Run: headless pygame with SDL's dummy video driver; simulated clock (each Clock.tick advances the game by its frame time, no real sleeping); random seed 0; keys injected as events and as key.get_pressed() state; no mouse input.
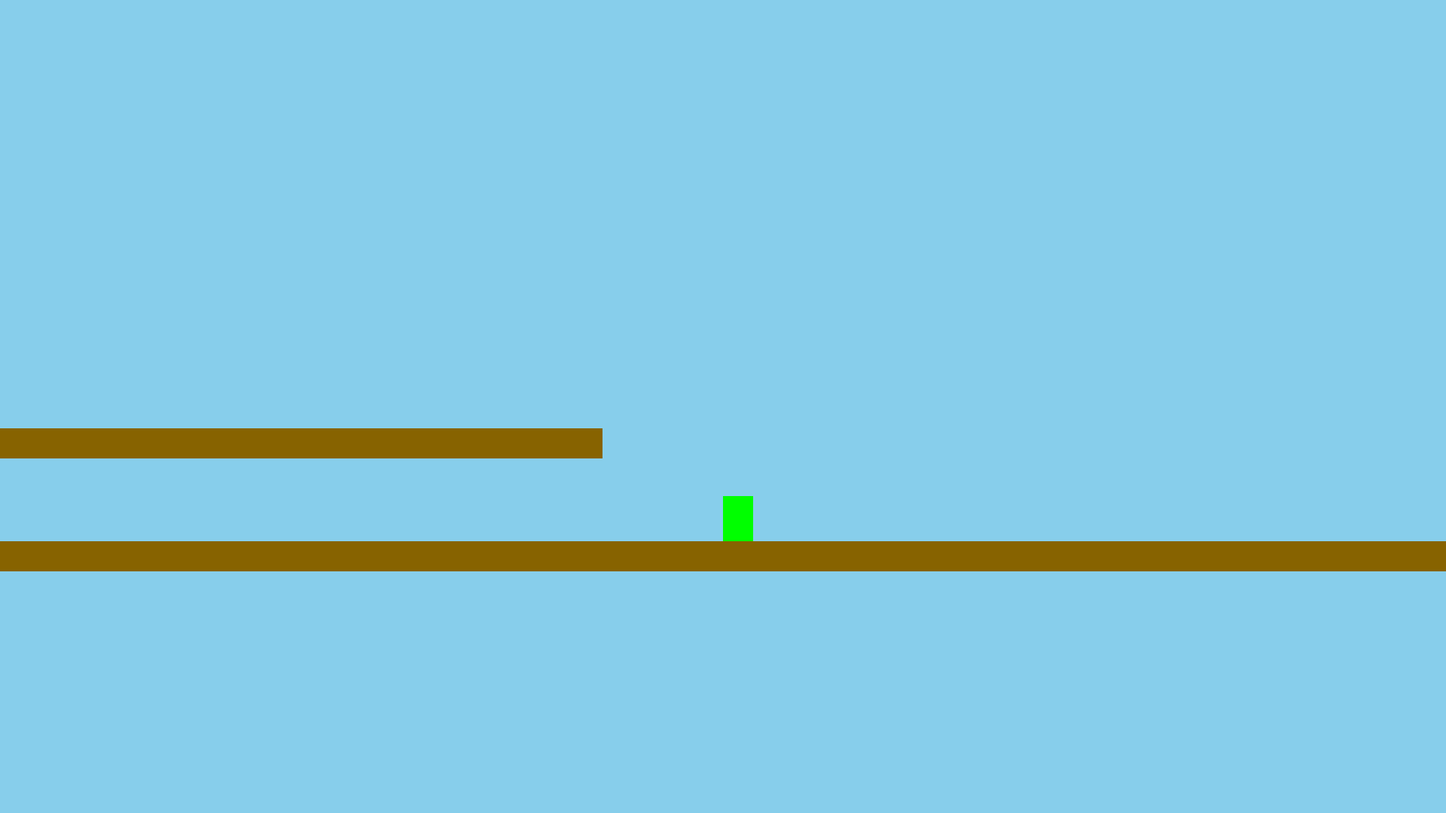
Frame 1 of 4 · flips 1–60 · no input
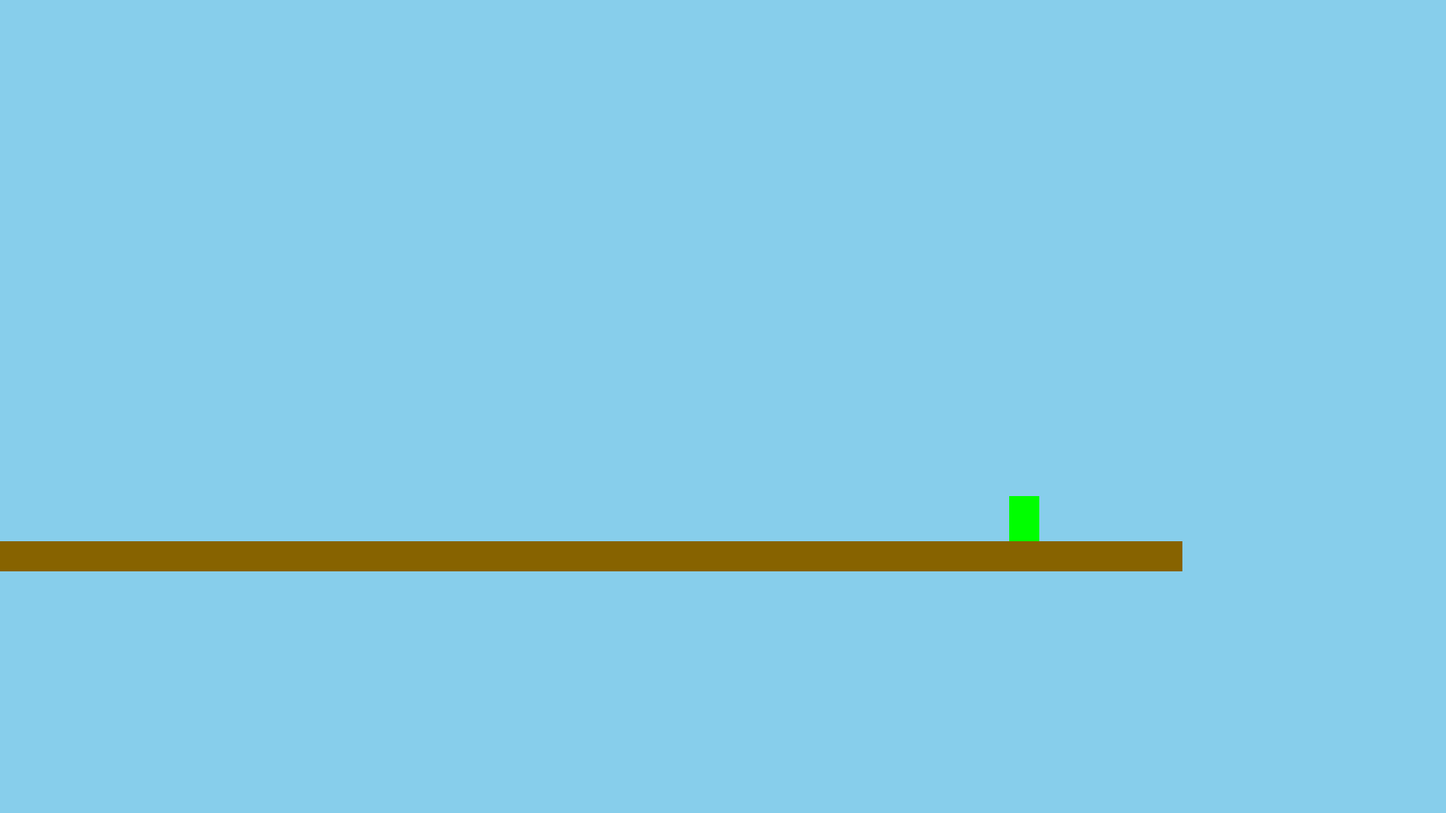
Frame 2 of 4 · flips 61–180 · tapped SPACE, RETURN · held RIGHT (→), D
Frame 3 of 4 · flips 181–300 · held DOWN (↓), S · screen unchanged from frame 2, image omitted
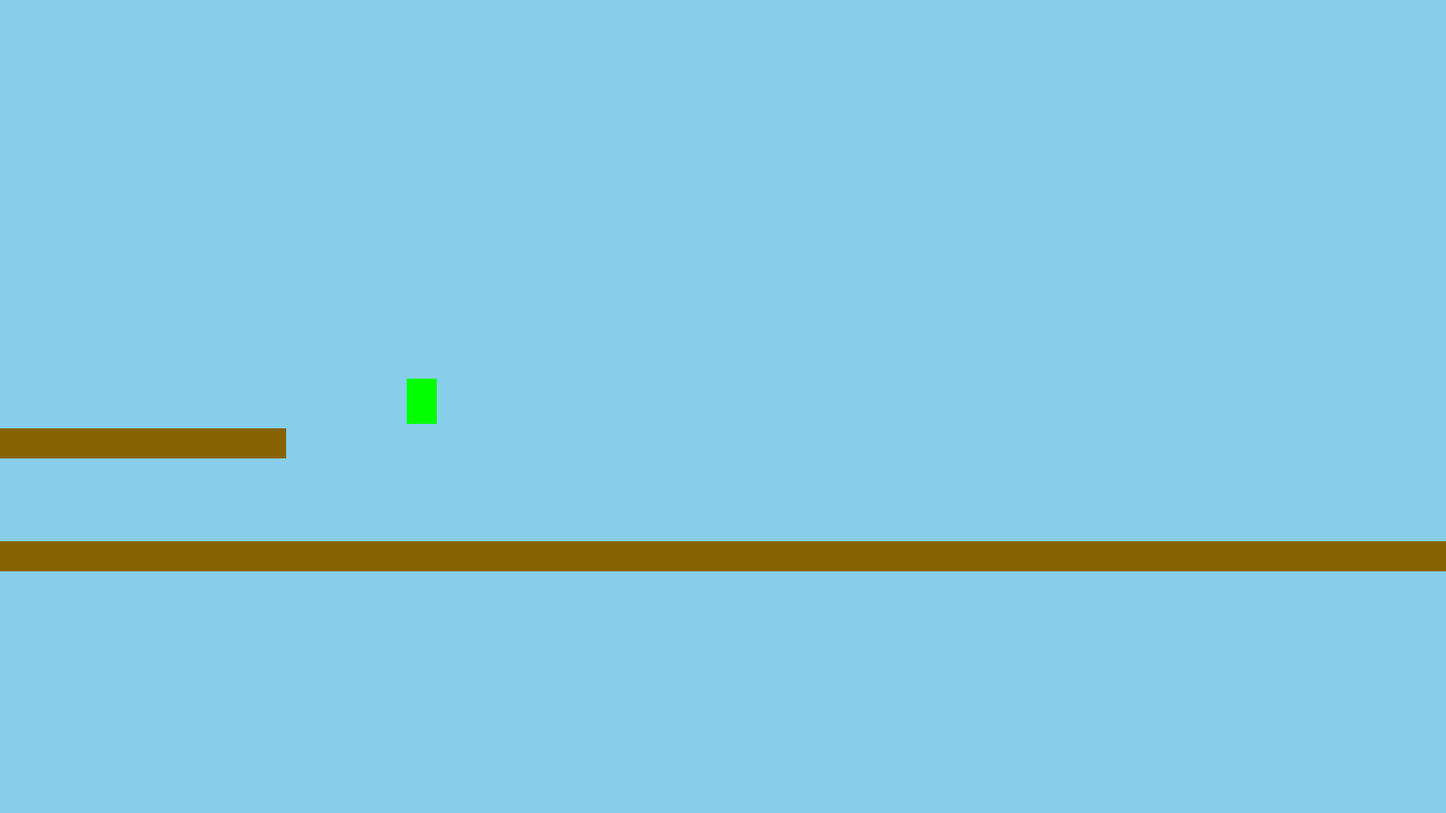
Frame 4 of 4 · flips 301–420 · held LEFT (←), A, UP (↑), W

The pygame program that drew these frames:

import pygame,time

pygame.init()

clock = pygame.time.Clock()
clock.tick(60)
pygame.display.set_caption("Minecraft")
win_height, win_width = 1080, 1920
player_height, player_width = 60, 40
player_speed = 10
win = pygame.display.set_mode((win_width, win_height))
g = 9.8*0.02
tickgone = 0
statu = "drop"


class player:
    def __init__(self):
        self.player_rect = pygame.Rect(win_width//2, win_height//2, player_width, player_height)
        self.speed = player_speed
    def move(self, keys):
        if keys[pygame.K_a] and not self.player_rect.left < win_width//3.5:
            self.player_rect.x -= self.speed
        if keys[pygame.K_d] and not self.player_rect.right > win_width//1.4:
            self.player_rect.x += self.speed
    def drop(self, keys):
        global tickgone
        global statu
        if statu == "drop":
            tickgone += 1
            if self.player_rect.bottom < win_height//1.5:
                self.player_rect.y += tickgone*g
                if keys[pygame.K_s]:
                    self.player_rect.y += (tickgone*g+10)
            else:
                Blocks.y_scroll()
    def jump(self, keys):
        global tickgone
        global statu
        if keys[pygame.K_w] and statu == "common":
            statu = "jump"
        if statu == "jump":
            if (self.speed*0.8 - tickgone*g) > 0:
                tickgone += 1
                self.player_rect.y -= (self.speed*0.8 - tickgone*g)
            else:
                tickgone = 0
                statu = "drop"
    def draw(self, surface):
        pygame.draw.rect(surface, (0, 255, 0), self.player_rect)

class blocks:
    def __init__(self):

        self.speed = player_speed
        self.blocks_list=[]
        for n in range(60):
            x = 40*n
            y = 800
            self.block = pygame.Rect(x, y, 40, 40)
            self.blocks_list.append(self.block)
        for n in range(20):
            x = 40*n
            y = 650
            self.block = pygame.Rect(x, y, 40, 40)
            self.blocks_list.append(self.block)
    def collison(self):
        global statu
        global tickgone
        self.collided = False
        for block in self.blocks_list:
            if Player.player_rect.colliderect(block):
                self.collided = True
                #if Player.player_rect.top >= block.top + 40:
                Player.player_rect.bottom = block.top
                break
        if self.collided == True:
            statu = "common" 
            tickgone = 0
        elif not statu == "jump":
            statu = "drop"
        
    def x_scroll(self, keys):
        for block in self.blocks_list:
            if keys[pygame.K_a] and Player.player_rect.left < win_width//3.5:
                block.x += self.speed
            if keys[pygame.K_d] and Player.player_rect.right > win_width//1.4:
                block.x -= self.speed
    def y_scroll(self):
        for block in self.blocks_list:
            block.y -= tickgone*g
    def draw(self, surface):
        for block in self.blocks_list:
            pygame.draw.rect(surface, (135, 99, 0), block)
            
Player = player()
Blocks = blocks()

running = True

while running:
    clock.tick(60)
    for event in pygame.event.get():
        if event.type == pygame.QUIT:
            running = False
    wordtime = time.time()
    #Fill background
    win.fill((135, 206, 235))
    keys = pygame.key.get_pressed()
    Player.move(keys)
    Player.drop(keys)
    Player.jump(keys)
    Blocks.x_scroll(keys)
    Blocks.collison()
    Player.draw(win)
    Blocks.draw(win)
    pygame.display.flip()
pygame.quit()
